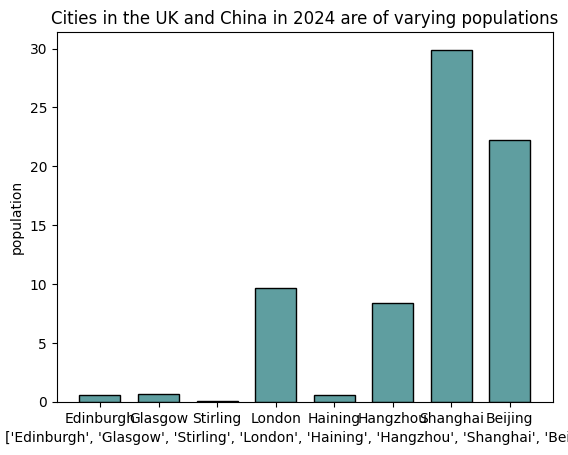

Here is the Python script that generated this plot:
uk_cities=[0.56,0.62,0.04,9.7] #Make a uk_cities list
china_cities=[0.58,8.4,29.9,22.2] #Make a china_cities list
print(uk_cities) #print the uk_cities list
print(china_cities) #print the china_cities list
cities=uk_cities+china_cities
import numpy as np
import matplotlib.pyplot as plt
plt.rcParams['font.sans-serif']=['SimSun'] #Set the font
cities=["Edinburgh", "Glasgow", "Stirling", "London", "Haining", "Hangzhou", "Shanghai", "Beijing"] #input x_data
population=[0.56,0.62,0.04,9.7,0.58,8.4,29.9,22.2] #input y_data
std_err = [1, 1, 1, 1, 1]
width = 30 #The maximum value of y-axis
plt.figure()
plt.bar(x=cities, height=population, width=0.7, color='cadetblue',ec='black') #set the style of the bar graph
plt.xlabel(cities)
plt.ylabel("population")
plt.title("Cities in the UK and China in 2024 are of varying populations") #Make a title
plt.show() #show the graph
plt.clf() 
